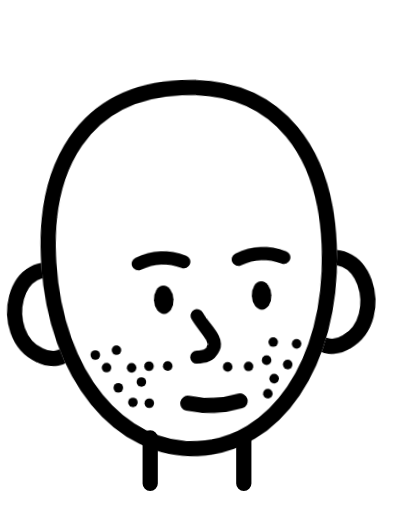
t = 0.00 s
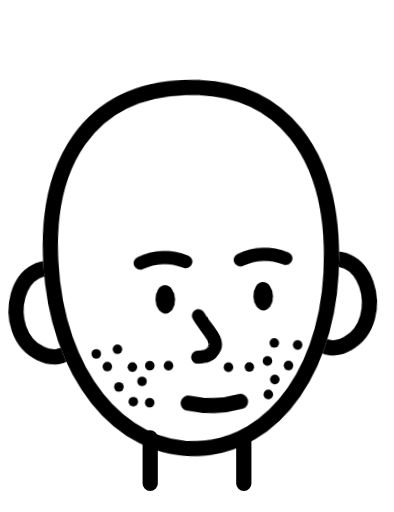
t = 0.63 s
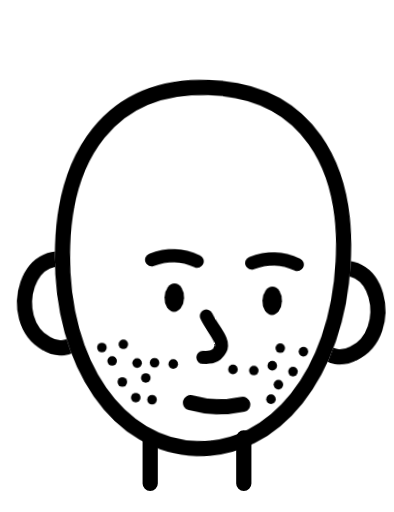
t = 1.88 s
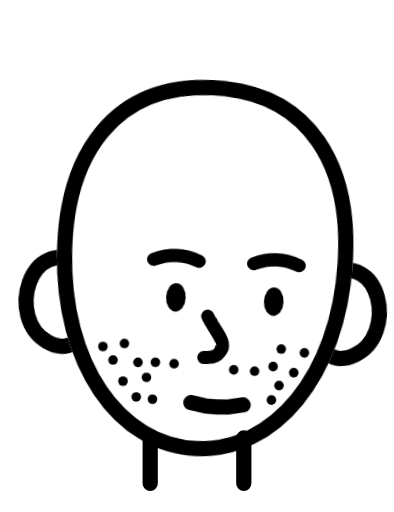
t = 2.50 s
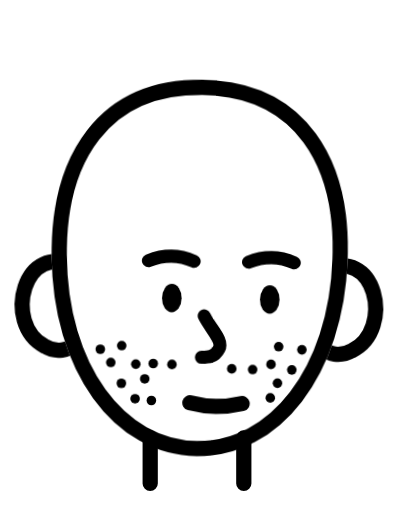
t = 3.50 s
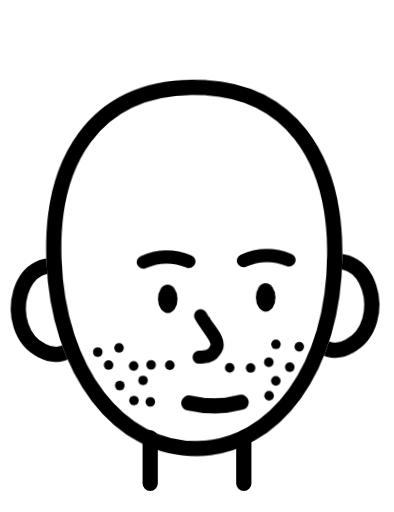
t = 4.00 s

The animated SVG that drew these frames (rendered in a browser with its animation timeline set to each time). Animation: 2 CSS @keyframes rules; one cycle of 5.00 s, repeats indefinitely.

<?xml version="1.0" encoding="utf-8"?>
<svg xmlns="http://www.w3.org/2000/svg" viewBox="0 0 181 235" aria-label="bald sleepy round face with stubble, awake" fill="none" stroke="#000" stroke-width="7" stroke-linecap="round" stroke-linejoin="round">
  <style>
    /* The head sways gently side to side, with an occasional blink. */
    .head { transform-box: view-box; transform-origin: 90.5px 201px; animation: sway 5s ease-in-out infinite; }
    @keyframes sway { 0%, 100% { transform: rotate(-2.5deg); } 50% { transform: rotate(2.5deg); } }
    .eye { transform-box: view-box; transform-origin: 0 137px; animation: blink 4.5s infinite; }
    @keyframes blink { 0%, 90%, 100% { transform: scaleY(1); } 93%, 95% { transform: scaleY(0.1); } }
    @media (prefers-reduced-motion: reduce) { * { animation: none !important; } }
  </style>
  <mask id="ear-mask-awake-neutral" maskUnits="userSpaceOnUse" x="-20" y="-20" width="221" height="275">
    <rect x="-20" y="-20" width="221" height="275" fill="#fff"/>
    <path d="M90.5 40C136 40 156 74 155 118C154 170 126 206 90.5 206C55 206 27 170 26 118C25 74 45 40 90.5 40Z" fill="#000"/>
  </mask>
  <path d="M69 201v21M112 201v21"/>
  <g class="head">
    <path d="M34 124c-24-14-34 26-14 36c5 3 11 2 15-2M147 124c24-14 34 26 14 36c-5 3-11 2-15-2" mask="url(#ear-mask-awake-neutral)"/>
    <path d="M90.5 40C136 40 156 74 155 118C154 170 126 206 90.5 206C55 206 27 170 26 118C25 74 45 40 90.5 40Z"/>
      <g fill="#000" stroke="none"><circle cx="45.5" cy="161.0" r="2.2"/><circle cx="55.3" cy="159.2" r="2.2"/><circle cx="127.4" cy="158.6" r="2.2"/><circle cx="138.1" cy="159.9" r="2.2"/><circle cx="50.4" cy="167.0" r="2.2"/><circle cx="61.9" cy="167.6" r="2.2"/><circle cx="69.9" cy="167.2" r="2.2"/><circle cx="78.5" cy="167.5" r="2.2"/><circle cx="106.0" cy="169.1" r="2.2"/><circle cx="115.6" cy="169.3" r="2.2"/><circle cx="124.0" cy="166.8" r="2.2"/><circle cx="133.6" cy="169.2" r="2.2"/><circle cx="55.4" cy="176.5" r="2.2"/><circle cx="66.1" cy="174.3" r="2.2"/><circle cx="127.1" cy="175.4" r="2.2"/><circle cx="61.8" cy="183.5" r="2.2"/><circle cx="69.3" cy="184.2" r="2.2"/><circle cx="123.9" cy="182.2" r="2.2"/></g>
    <path stroke-width="6" d="M93 145c3 6 9 11 7 15s-5 4-8 4"/>
    <path stroke-width="6" d="M67 120c7-3 14-3 21 0M113 120c7-3 14-3 21 0"/><ellipse class="eye" cx="78" cy="137" rx="4.5" ry="6.5" fill="#000" stroke="none"/><ellipse class="eye" cx="123" cy="137" rx="4.5" ry="6.5" fill="#000" stroke="none"/><path stroke-width="7" d="M87 185c8 2 16 2 24 0"/>
  </g>
</svg>
